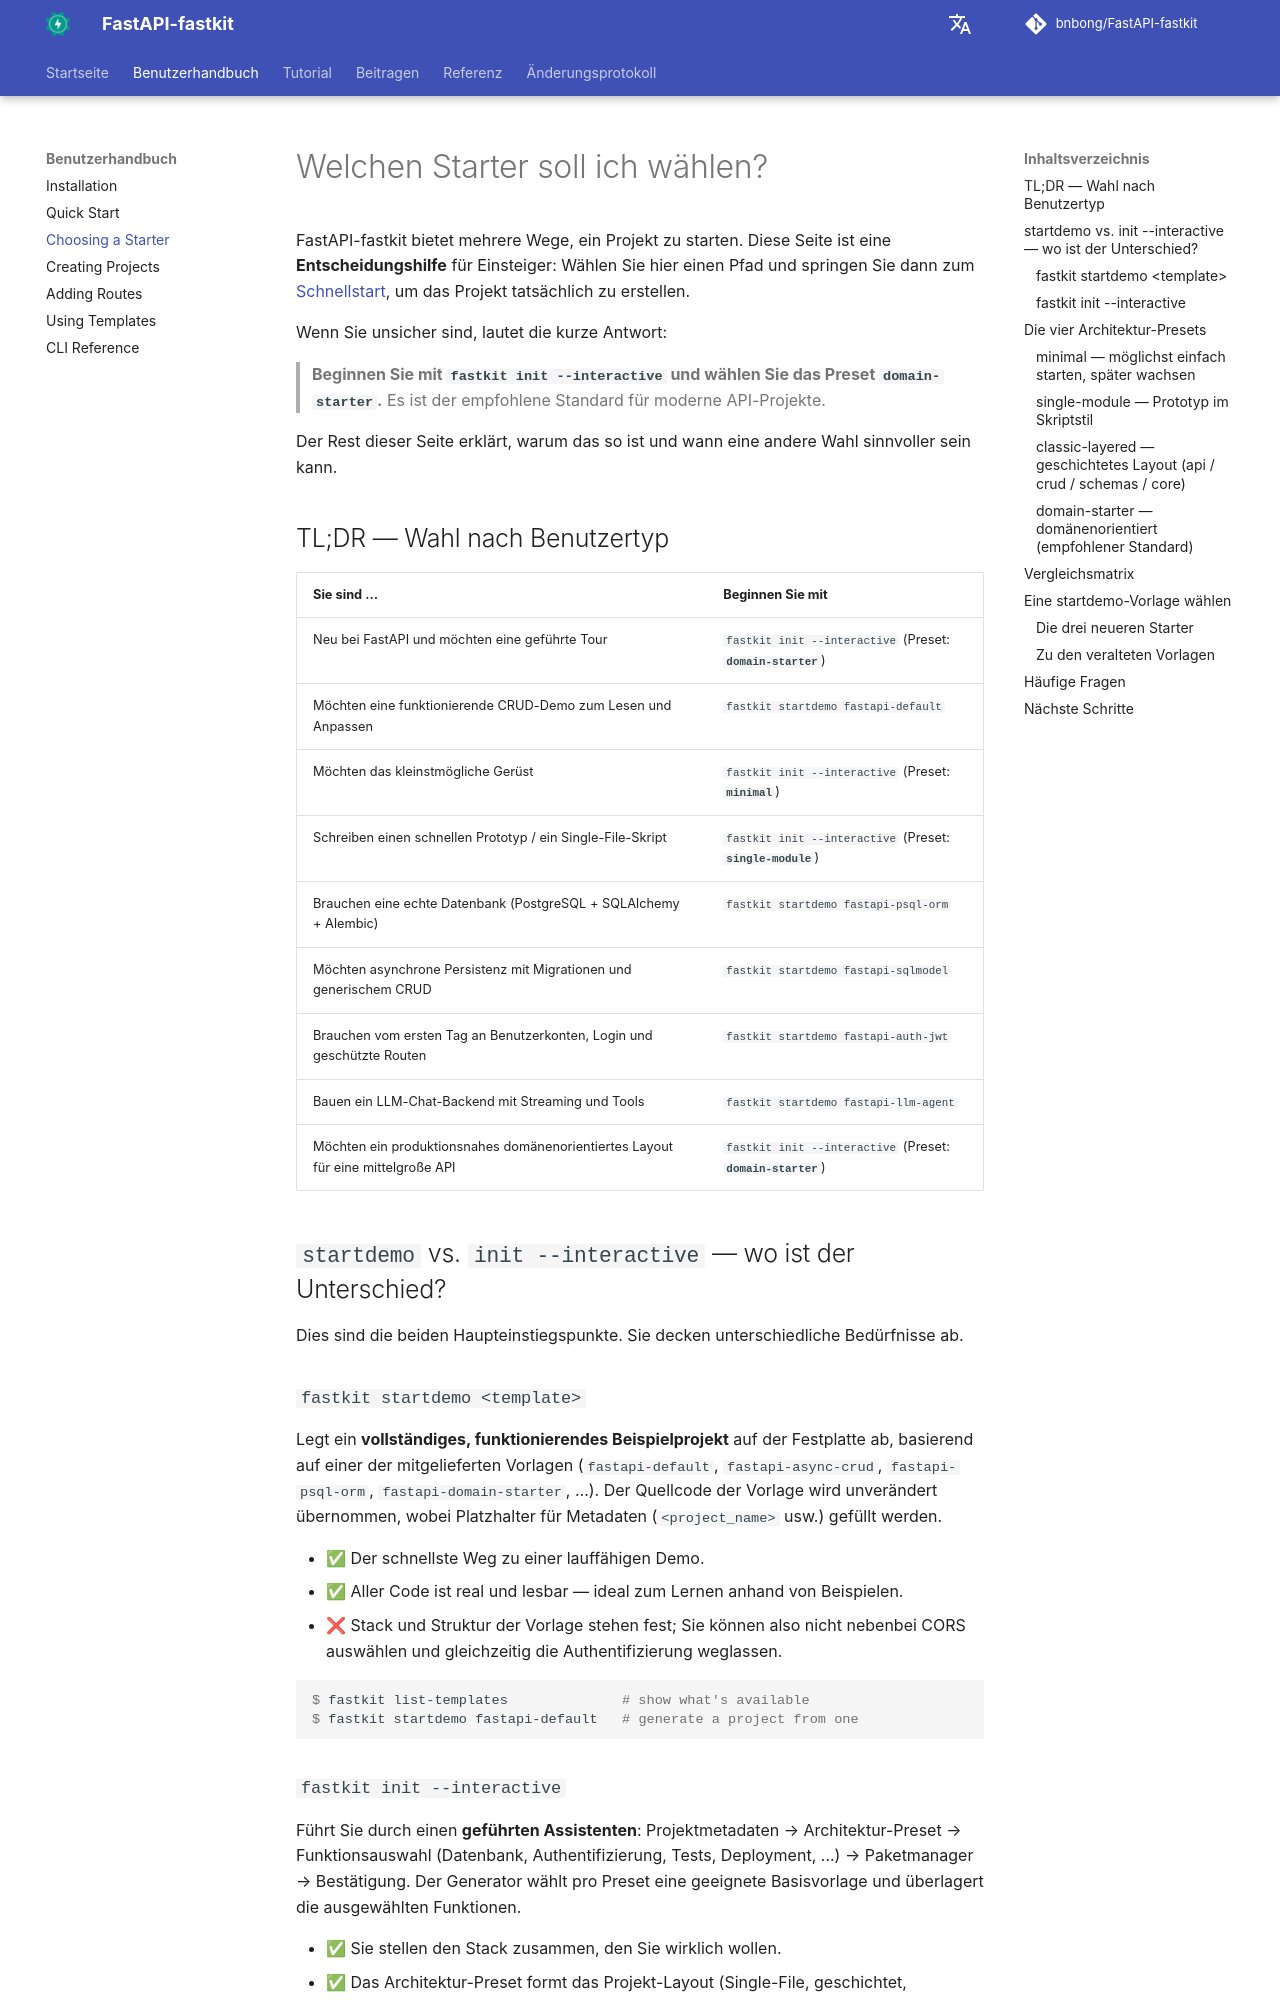

repository: bnbong/FastAPI-fastkit · page: de/user-guide/choosing-a-starter/index.html · generator: mkdocs

# Welchen Starter soll ich wählen?

FastAPI-fastkit bietet mehrere Wege, ein Projekt zu starten. Diese Seite ist eine **Entscheidungshilfe** für Einsteiger: Wählen Sie hier einen Pfad und springen Sie dann zum [Schnellstart](quick-start.md), um das Projekt tatsächlich zu erstellen.

Wenn Sie unsicher sind, lautet die kurze Antwort:

> **Beginnen Sie mit `fastkit init --interactive` und wählen Sie das Preset `domain-starter`.** Es ist der empfohlene Standard für moderne API-Projekte.

Der Rest dieser Seite erklärt, warum das so ist und wann eine andere Wahl sinnvoller sein kann.

## TL;DR — Wahl nach Benutzertyp

| Sie sind … | Beginnen Sie mit |
|---|---|
| Neu bei FastAPI und möchten eine geführte Tour | `fastkit init --interactive` (Preset: **`domain-starter`**) |
| Möchten eine funktionierende CRUD-Demo zum Lesen und Anpassen | `fastkit startdemo fastapi-default` |
| Möchten das kleinstmögliche Gerüst | `fastkit init --interactive` (Preset: **`minimal`**) |
| Schreiben einen schnellen Prototyp / ein Single-File-Skript | `fastkit init --interactive` (Preset: **`single-module`**) |
| Brauchen eine echte Datenbank (PostgreSQL + SQLAlchemy + Alembic) | `fastkit startdemo fastapi-psql-orm` |
| Möchten asynchrone Persistenz mit Migrationen und generischem CRUD | `fastkit startdemo fastapi-sqlmodel` |
| Brauchen vom ersten Tag an Benutzerkonten, Login und geschützte Routen | `fastkit startdemo fastapi-auth-jwt` |
| Bauen ein LLM-Chat-Backend mit Streaming und Tools | `fastkit startdemo fastapi-llm-agent` |
| Möchten ein produktionsnahes domänenorientiertes Layout für eine mittelgroße API | `fastkit init --interactive` (Preset: **`domain-starter`**) |

## `startdemo` vs. `init --interactive` — wo ist der Unterschied?

Dies sind die beiden Haupteinstiegspunkte. Sie decken unterschiedliche Bedürfnisse ab.

### `fastkit startdemo <template>`

Legt ein **vollständiges, funktionierendes Beispielprojekt** auf der Festplatte ab, basierend auf einer der mitgelieferten Vorlagen (`fastapi-default`, `fastapi-async-crud`, `fastapi-psql-orm`, `fastapi-domain-starter`, …). Der Quellcode der Vorlage wird unverändert übernommen, wobei Platzhalter für Metadaten (`<project_name>` usw.) gefüllt werden.

- ✅ Der schnellste Weg zu einer lauffähigen Demo.
- ✅ Aller Code ist real und lesbar — ideal zum Lernen anhand von Beispielen.
- ❌ Stack und Struktur der Vorlage stehen fest; Sie können also nicht nebenbei CORS auswählen und gleichzeitig die Authentifizierung weglassen.

```console
$ fastkit list-templates              # show what's available
$ fastkit startdemo fastapi-default   # generate a project from one
```

### `fastkit init --interactive`

Führt Sie durch einen **geführten Assistenten**: Projektmetadaten → Architektur-Preset → Funktionsauswahl (Datenbank, Authentifizierung, Tests, Deployment, …) → Paketmanager → Bestätigung. Der Generator wählt pro Preset eine geeignete Basisvorlage und überlagert die ausgewählten Funktionen.

- ✅ Sie stellen den Stack zusammen, den Sie wirklich wollen.
- ✅ Das Architektur-Preset formt das Projekt-Layout (Single-File, geschichtet, domänenorientiert, …).
- ❌ Die umfangreicheren Presets, bei denen die mitgelieferte `main.py` erhalten bleibt (`classic-layered`, `domain-starter`), erzeugen zwar Konfigurationsmodule, erwarten aber, dass Sie diese selbst in die vorhandenen Router einbinden. Die genaue Vereinbarung pro Preset und pro Funktion finden Sie in der [Architektur-Preset-Matrix](../reference/preset-feature-matrix.md).

```console
$ fastkit init --interactive
```
